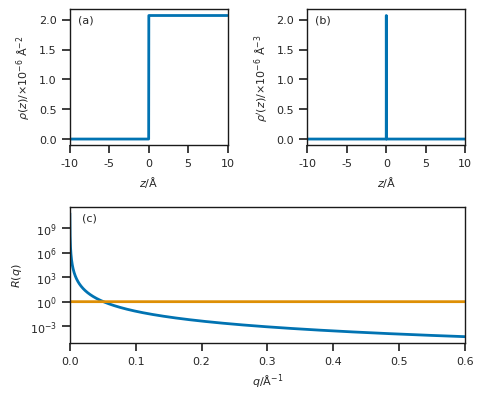

The matplotlib source for this figure: (Note: this script raises an exception after producing the figure.)
import numpy as np
import matplotlib.pyplot as plt
import seaborn as sns
sns.set(palette='colorblind')

import matplotlib as mpl
# Default parameters for matplotlib plots
mpl.rcParams['xtick.labelsize'] = 8
mpl.rcParams['ytick.labelsize'] = 8
mpl.rcParams['axes.facecolor'] = 'w'
mpl.rcParams['lines.linewidth'] = 2
#mpl.rcParams['axes.grid'] = True
#mpl.rcParams['grid.color'] = (0.8, 0.8, 0.8)
mpl.rcParams['xtick.top'] = False
mpl.rcParams['xtick.bottom'] = True
mpl.rcParams['ytick.left'] = True
mpl.rcParams['grid.linestyle'] = '--'
mpl.rcParams['legend.fontsize'] = 8
mpl.rcParams['legend.facecolor'] = [1,1,1]
mpl.rcParams['legend.framealpha'] = 0.75
mpl.rcParams['axes.labelsize'] = 8
mpl.rcParams['axes.linewidth'] = 1
mpl.rcParams['axes.edgecolor'] = 'k'

x = np.arange(-10, 10, 0.01)
y = np.ones_like(x) * 2.0719e-6
for i in range(0, len(x)):
    if x[i] < 0:
        y[i] = 0

x2 = np.array(x[:-1])
y2 = np.array(x[:-1])
for i in range(0, len(x)-1):
    y2[i] = (y[i+1] - y[i]) / (x[i+1] - x[i])

q = np.arange(0.0001, 0.6001, 0.0001)
r = np.zeros_like(q)
for i in range(0, len(q)):
    r[i] = np.sum((y2 * np.exp(-1j * x2 * q[i])) ** 2)
    r[i] *= 16 * np.pi ** 2
    r[i] /= q[i] ** 4

import matplotlib.gridspec as gridspec
plt.figure(figsize=(5, 25/6))
gs = gridspec.GridSpec(2, 2)
ax = plt.subplot(gs[0, 0])
ax.plot(x, y*1e6)
ax.set_xlabel(r'$z$/Å')
ax.set_ylabel(r'$\rho(z)$/$\times10^{-6}$ Å$^{-2}$')
ax.set_xlim([-10, 10])
ax.set_xticks(np.arange(-10, 15, 5))
ax.text(0.1, 0.92, '(a)',
        horizontalalignment='center',
        verticalalignment='center',
        transform=ax.transAxes, size=8)
ax = plt.subplot(gs[0, 1])
ax.plot(x2, y2*1e4)
ax.set_xlabel(r'$z$/Å')
ax.set_ylabel(r"$\rho'(z)$/$\times10^{-6}$ Å$^{-3}$")
ax.set_xlim([-10, 10])
ax.set_xticks(np.arange(-10, 15, 5))
ax.text(0.1, 0.92, '(b)',
        horizontalalignment='center',
        verticalalignment='center',
        transform=ax.transAxes, size=8)
ax = plt.subplot(gs[1, :])
ax.plot(q, r)
ax.plot(q, np.ones_like(q))
ax.set_xlabel(r'$q$/Å$^{-1}$')
ax.set_ylabel(r'$R(q)$')
ax.text(0.05, 0.92, '(c)',
        horizontalalignment='center',
        verticalalignment='center',
        transform=ax.transAxes, size=8)
ax.set_yscale('log')
ax.set_xlim([0, 0.6])
plt.tight_layout()
plt.savefig('reports/figures/theory/kine.pdf')
plt.close()



